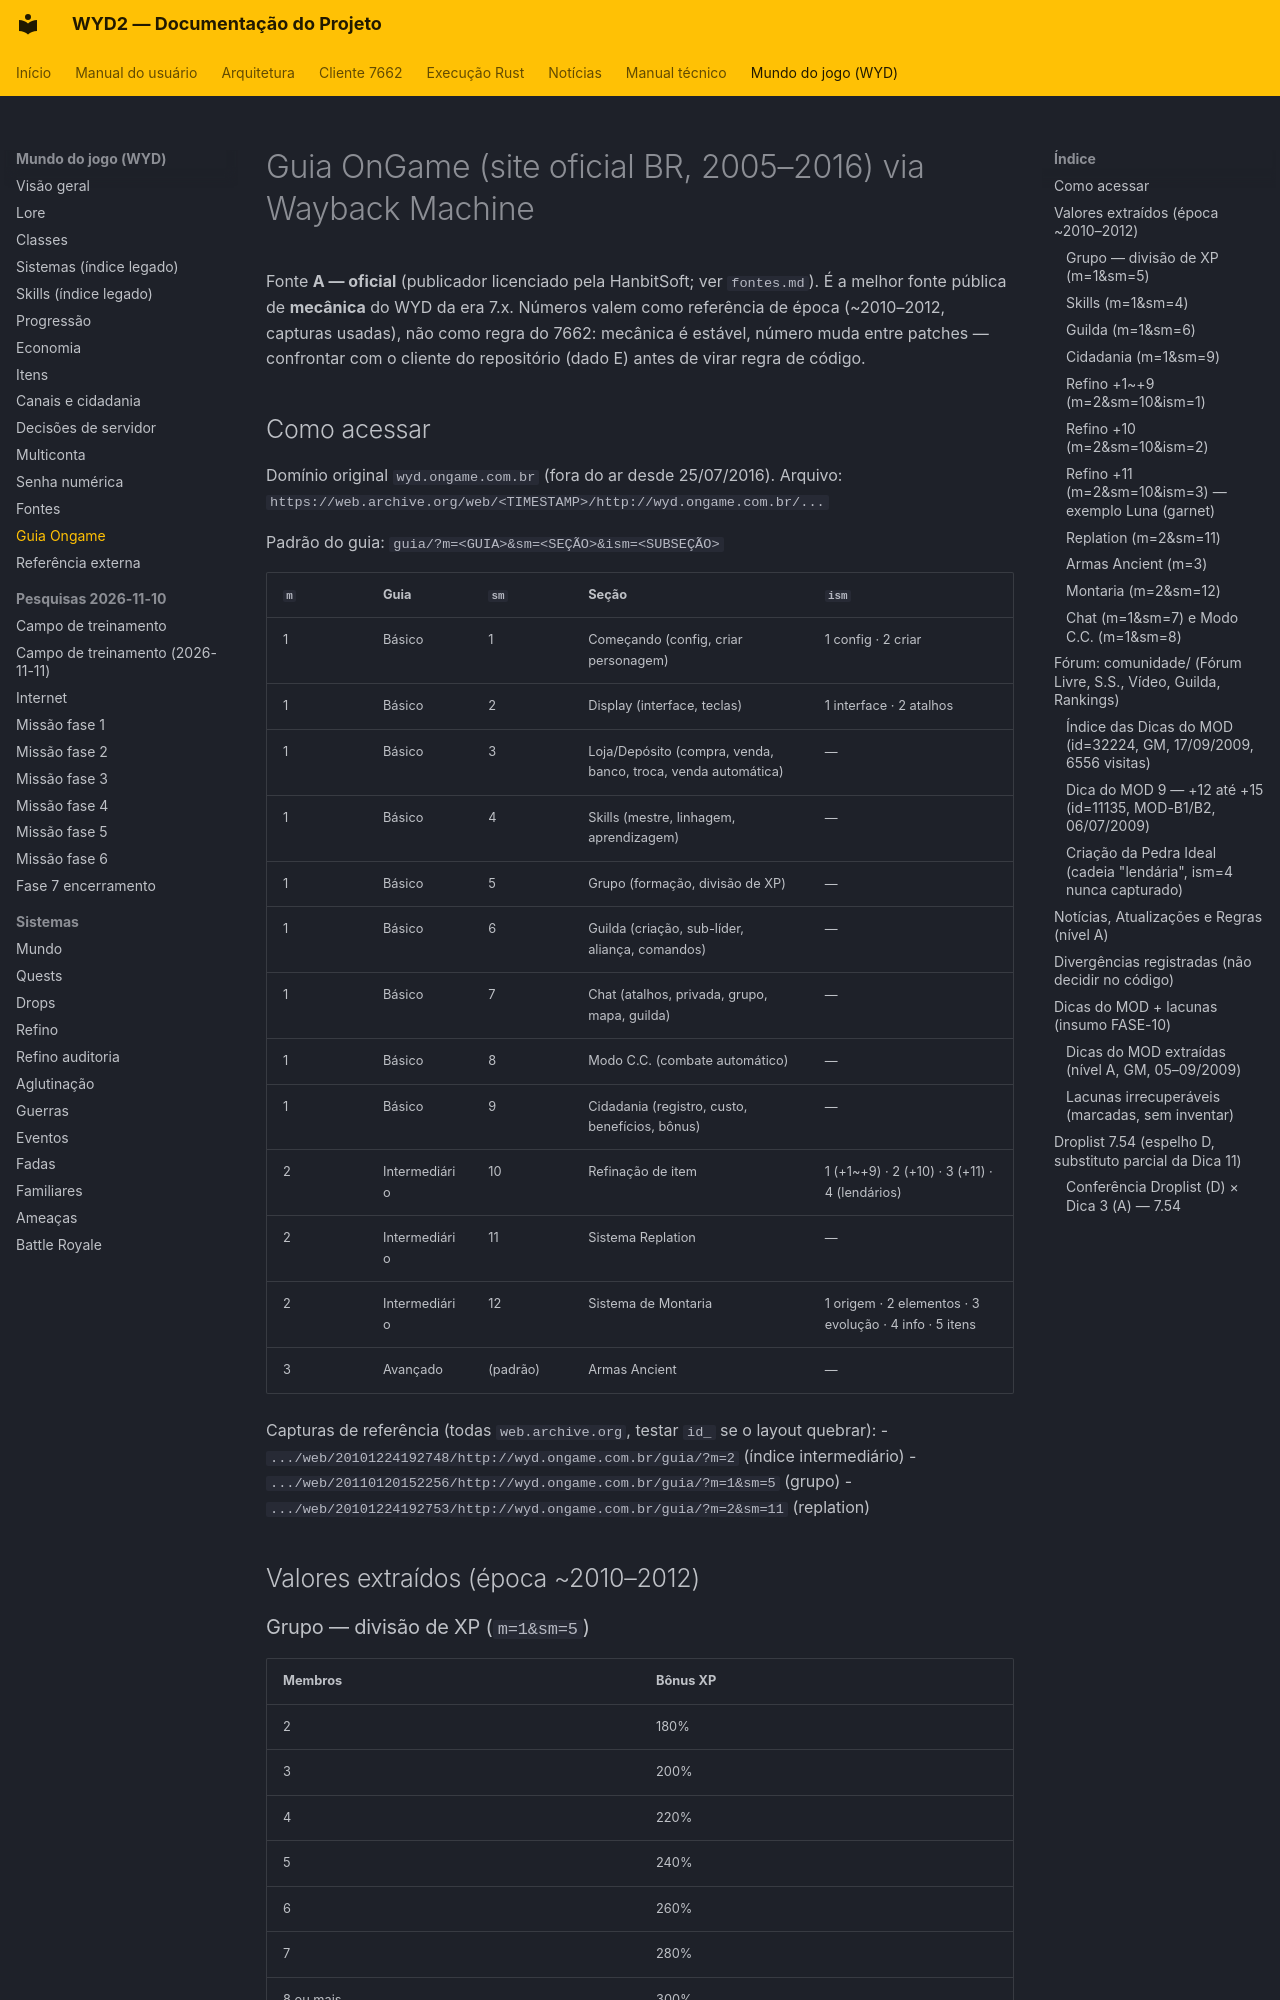

repository: lucascantarelli/OpenWYD-NextGen · page: wyd/ongame-guia/index.html · generator: mkdocs

# Guia OnGame (site oficial BR, 2005–2016) via Wayback Machine

Fonte **A — oficial** (publicador licenciado pela HanbitSoft; ver `fontes.md`).
É a melhor fonte pública de **mecânica** do WYD da era 7.x. Números valem como
referência de época (~2010–2012, capturas usadas), não como regra do 7662:
mecânica é estável, número muda entre patches — confrontar com o cliente do
repositório (dado E) antes de virar regra de código.

## Como acessar

Domínio original `wyd.ongame.com.br` (fora do ar desde 25/07/2016). Arquivo:
`https://web.archive.org/web/<TIMESTAMP>/http://wyd.ongame.com.br/...`

Padrão do guia: `guia/?m=<GUIA>&sm=<SEÇÃO>&ism=<SUBSEÇÃO>`

| `m` | Guia | `sm` | Seção | `ism` |
|---|---|---|---|---|
| 1 | Básico | 1 | Começando (config, criar personagem) | 1 config · 2 criar |
| 1 | Básico | 2 | Display (interface, teclas) | 1 interface · 2 atalhos |
| 1 | Básico | 3 | Loja/Depósito (compra, venda, banco, troca, venda automática) | — |
| 1 | Básico | 4 | Skills (mestre, linhagem, aprendizagem) | — |
| 1 | Básico | 5 | Grupo (formação, divisão de XP) | — |
| 1 | Básico | 6 | Guilda (criação, sub-líder, aliança, comandos) | — |
| 1 | Básico | 7 | Chat (atalhos, privada, grupo, mapa, guilda) | — |
| 1 | Básico | 8 | Modo C.C. (combate automático) | — |
| 1 | Básico | 9 | Cidadania (registro, custo, benefícios, bônus) | — |
| 2 | Intermediário | 10 | Refinação de item | 1 (+1~+9) · 2 (+10) · 3 (+11) · 4 (lendários) |
| 2 | Intermediário | 11 | Sistema Replation | — |
| 2 | Intermediário | 12 | Sistema de Montaria | 1 origem · 2 elementos · 3 evolução · 4 info · 5 itens |
| 3 | Avançado | (padrão) | Armas Ancient | — |

Capturas de referência (todas `web.archive.org`, testar `id_` se o layout quebrar):
- `.../web/20101224192748/http://wyd.ongame.com.br/guia/?m=2` (índice intermediário)
- `.../web/20110120152256/http://wyd.ongame.com.br/guia/?m=1&sm=5` (grupo)
- `.../web/20101224192753/http://wyd.ongame.com.br/guia/?m=2&sm=11` (replation)

## Valores extraídos (época ~2010–2012)

### Grupo — divisão de XP (`m=1&sm=5`)

| Membros | Bônus XP |
|---|---|
| 2 | 180% |
| 3 | 200% |
| 4 | 220% |
| 5 | 240% |
| 6 | 260% |
| 7 | 280% |
| 8 ou mais | 300% |

XP dividida por monstro conforme o level (maior level, maior parte).
Foema pode convocar o grupo (exceto locais específicos). Usar em FASE-10.

### Skills (`m=1&sm=4`)

- Skill só no NPC Mestre de Skill da classe, em Armia; custa Pontos de Skill.
- 3 linhagens por classe, cada uma com 8ª skill; 24 skills por personagem.
- Limite de aprendizagem por linhagem: `level × 1,5`; teto 200 pontos,
  255 com item de aprendizagem ou 8ª skill.
- Reset errado: Círculo Divino, Bênção de Deus, quest Balanço do Poder.

### Guilda (`m=1&sm=6`)

- Criação: `/criar [nome]` + 100kk de GOLD no inventário (retira ao equipar a medalha).
- 3 sub-líderes; **1 aliança por guilda** (proíbe PvP entre aliados, inibe Caos).
- Comandos: `guild`, `- msg`, `-- msg`, `guildtax 0~20` (só campeã com zona),
  `/summonguild`, `/fim da guerra`, `/fimirma`, `/criar [nome]`, `/[nome]` (info).
- Fim de aliança: `/Fim da Alianca`.

### Cidadania (`m=1&sm=9`)

- Registro no NPC Kibita, Armia, por canal. Mortal grátis.
- Custo: Arch `(Level+200) × 10.000` GOLD; Celestial `(Level+400) × 10.000`.
- Benefícios no canal de cidadania: **+10% drop**; bônus chega a 80% → XP aumenta.
- Kefra morto no canal: **+20% bônus**. A cada 100kk de XP do cidadão: **+1%**.
- Sair: `/fimcidadao`. Mortal sem cidadania vira cidadão do 1º canal que conectar.
- Arch/Celestial compram de NPC de qualquer canal, mas só vendem no da cidadania.
